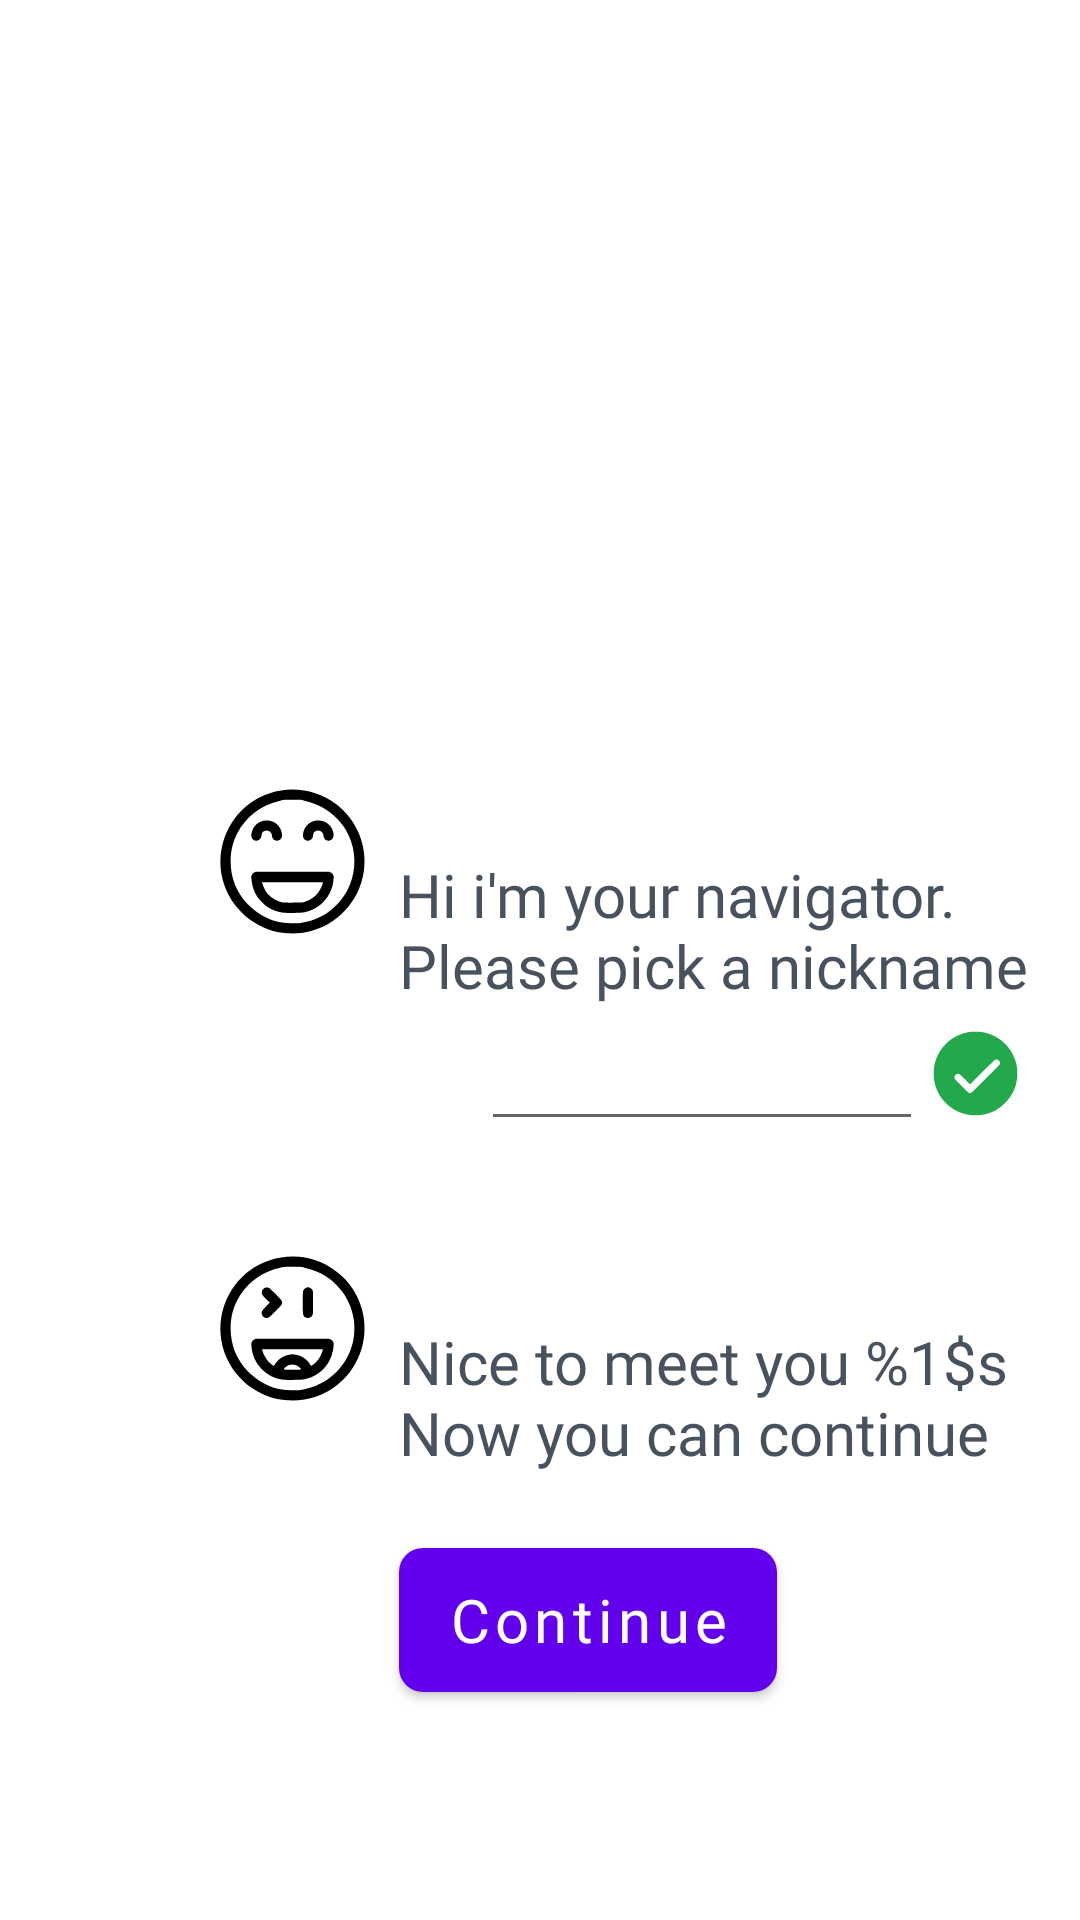

Reconstruct the res/layout file that produces this screen, plus the resources it refers to.
<!-- AndroidManifest.xml: fallback theme Theme.MaterialComponents.DayNight.NoActionBar -->
<!-- res/layout/fragment_introduction.xml -->
<?xml version="1.0" encoding="utf-8"?>
<androidx.constraintlayout.widget.ConstraintLayout
    xmlns:app="http://schemas.android.com/apk/res-auto"
    xmlns:android="http://schemas.android.com/apk/res/android"
    android:layout_width="match_parent"
    android:layout_height="match_parent">

    <RelativeLayout
        android:id="@+id/rlNavigatorPickNameContainer"
        android:layout_width="0dp"
        android:layout_height="wrap_content"
        app:layout_constraintStart_toStartOf="parent"
        app:layout_constraintEnd_toEndOf="parent"
        app:layout_constraintTop_toTopOf="parent"
        app:layout_constraintBottom_toBottomOf="parent">

        <ImageView
            android:id="@+id/ivSmileyNavigator"
            android:layout_width="55dp"
            android:layout_height="55dp"
            android:layout_marginStart="70dp"
            android:src="@drawable/ic_smiley_navigator"/>

        <TextView
            android:id="@+id/tvNavigatorText"
            android:layout_width="wrap_content"
            android:layout_height="wrap_content"
            android:layout_marginTop="25dp"
            android:layout_marginStart="8dp"
            android:fontFamily="@font/lato"
            android:textSize="20sp"
            android:textColor="@color/text_color"
            android:layout_alignTop="@+id/ivSmileyNavigator"
            android:layout_toEndOf="@+id/ivSmileyNavigator"
            android:text="@string/hi_i_m_your_navigator_please_pick_a_nickname"/>

        <ImageView
            android:id="@+id/ivChevronText"
            android:layout_width="35dp"
            android:layout_height="45dp"
            android:layout_marginStart="-8dp"
            android:src="@mipmap/chevron"
            android:layout_below="@+id/tvNavigatorText"
            android:layout_alignStart="@+id/tvNavigatorText"/>

        <EditText
            android:id="@+id/etInputNickname"
            android:layout_width="0dp"
            android:layout_height="wrap_content"
            android:paddingBottom="8dp"
            android:layout_alignBottom="@+id/ivChevronText"
            android:layout_alignTop="@+id/ivChevronText"
            android:layout_toEndOf="@+id/ivChevronText"
            android:layout_toStartOf="@+id/ivCheck" />

        <ImageView
            android:id="@+id/ivCheck"
            android:layout_width="35dp"
            android:layout_height="35dp"
            android:layout_below="@+id/tvNavigatorText"
            android:layout_alignEnd="@+id/tvNavigatorText"
            android:layout_alignBottom="@+id/ivChevronText"
            android:src="@drawable/ic_raster"/>

        <TextView
            android:id="@+id/tvWarningMessage"
            android:layout_width="wrap_content"
            android:layout_height="wrap_content"
            android:layout_marginTop="35dp"
            android:fontFamily="@font/lato"
            android:textColor="@color/text_warning_color"
            android:textSize="20sp"
            android:visibility="gone"
            android:text="@string/your_nickname_must_6_characters_1_capital_letter"
            android:layout_below="@+id/ivChevronText"
            android:layout_alignStart="@+id/tvNavigatorText"/>

    </RelativeLayout>

    <RelativeLayout
        android:id="@+id/rlSuccessInputName"
        android:layout_width="match_parent"
        android:layout_height="wrap_content"
        app:layout_constraintStart_toStartOf="parent"
        app:layout_constraintEnd_toEndOf="parent"
        app:layout_constraintTop_toBottomOf="@+id/rlNavigatorPickNameContainer">

        <ImageView
            android:id="@+id/ivSuccessSmiley"
            android:layout_width="55dp"
            android:layout_height="55dp"
            android:layout_marginTop="35dp"
            android:layout_marginStart="70dp"
            android:src="@drawable/ic_success_smiley_navigator" />

        <TextView
            android:id="@+id/tvSuccessGreeting"
            android:layout_width="wrap_content"
            android:layout_height="wrap_content"
            android:layout_marginTop="25dp"
            android:layout_marginStart="8dp"
            android:textColor="@color/text_color"
            android:fontFamily="@font/lato"
            android:textSize="20sp"
            android:text="@string/nice_to_meet_you_jarvis_now_you_can_continue"
            android:layout_alignTop="@+id/ivSuccessSmiley"
            android:layout_toEndOf="@+id/ivSuccessSmiley"/>

        <Button
            android:id="@+id/btnContinue"
            android:layout_width="wrap_content"
            android:layout_height="wrap_content"
            android:layout_marginTop="25dp"
            android:layout_marginBottom="16dp"
            android:paddingStart="16dp"
            android:paddingEnd="16dp"
            android:textColor="@color/white"
            android:inputType="text|textNoSuggestions"
            android:textAllCaps="false"
            android:fontFamily="@font/lato"
            android:textSize="20sp"
            android:text="@string/continue_text"
            android:background="@drawable/btn_background"
            android:layout_below="@+id/tvSuccessGreeting"
            android:layout_alignStart="@+id/tvSuccessGreeting"/>
    </RelativeLayout>
</androidx.constraintlayout.widget.ConstraintLayout>
<!-- resources referenced by this layout -->
<resources>
  <color name="text_color">#47525E</color>
  <color name="text_warning_color">#F95F62</color>
  <color name="white">#FFFFFFFF</color>
  <!-- drawable btn_background (drawable) -->
  <?xml version="1.0" encoding="utf-8"?>
  <selector xmlns:android="http://schemas.android.com/apk/res/android"
      android:shape="rectangle">
      <item android:state_pressed="false">
          <shape android:shape="rectangle">
              <corners android:radius="8dp"/>
              <solid android:color="@color/btn_background_color"/>
          </shape>
      </item>
  </selector>
  <!-- drawable ic_raster (drawable) -->
  <vector xmlns:android="http://schemas.android.com/apk/res/android"
      android:width="512dp"
      android:height="512dp"
      android:viewportWidth="5120"
      android:viewportHeight="5120">
    <path
        android:pathData="M2280,4585c-447,-64 -849,-264 -1165,-580 -315,-315 -513,-712 -580,-1160 -22,-146 -22,-424 0,-570 67,-448 265,-845 580,-1160 315,-315 712,-513 1160,-580 146,-22 424,-22 570,0 448,67 845,265 1160,580 315,315 514,713 580,1160 21,144 21,415 0,560 -67,460 -256,837 -585,1165 -315,315 -659,494 -1105,576 -123,22 -486,28 -615,9zM2357,3500c42,-16 1360,-1335 1384,-1385 21,-46 23,-66 8,-117 -23,-85 -133,-144 -216,-118 -30,10 -161,134 -638,611l-600,599 -230,-231c-127,-127 -250,-242 -274,-257 -133,-79 -285,30 -256,185 6,33 48,80 333,367 180,180 341,334 357,342 36,16 94,18 132,4z"
        android:fillColor="#24a84c"
        android:strokeColor="#00000000"/>
  </vector>
  <!-- drawable ic_smiley_navigator: vector/xml drawable (drawable, 2120 chars, omitted) -->
  <!-- drawable ic_success_smiley_navigator: vector/xml drawable (drawable, 2230 chars, omitted) -->
  <string name="continue_text">Continue</string>
  <string name="hi_i_m_your_navigator_please_pick_a_nickname">Hi i\'m your navigator.\nPlease pick a nickname</string>
  <string name="nice_to_meet_you_jarvis_now_you_can_continue">Nice to meet you %1$s\nNow you can continue</string>
  <string name="your_nickname_must_6_characters_1_capital_letter">Your nickname must:\n- 6 characters\n- 1 capital letter</string>
  <color name="btn_background_color">#4B65FF</color>
</resources>
